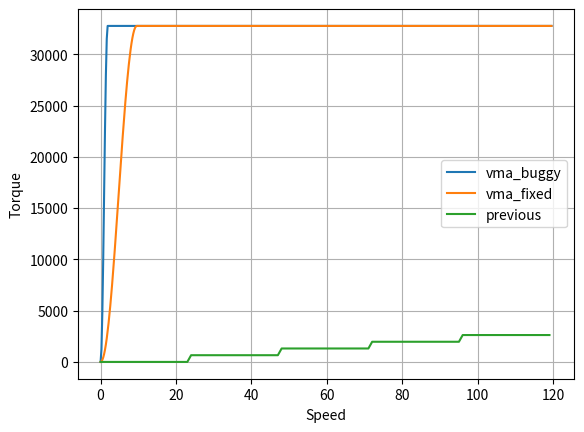

The script that saved this image:
import matplotlib.pyplot as plt
import numpy as np
import math

# scaled for 120 rpm with a 2500cpr on 0..32767 value
scaleSpeed = 64

# effect friction to simulate
offset = 0
deadBand = 0
negativeCoefficient = 32767
positiveCoefficient = 32767
negativeSaturation = 32767
positiveSaturation = 32767

def friction_vma_fix(i):
    force = 0

    speed = i * scaleSpeed

    speedRampupPct = 0.08 * 32767 # sinusoidal to 30

    # Effect is only active outside deadband + offset
    if (abs(speed - offset) > deadBand):

        # remove offset/deadband from metric to compute force
        speed -= (offset + (deadBand * (-1 if speed < offset else 1)) )

        # check if speed is in the 0..x% to rampup, if is this range, apply a sinusoidale function to smooth the torque (slow near 0, slow around the X% rampup
        rampupFactor = 1.0
        if (abs (speed) < speedRampupPct):	#if speed in the range to rampup we apply a sinus curbe to ramup

            phaseRad = math.pi * ((abs (speed) / speedRampupPct) - 0.5)  # we start to compute the normalized angle (speed / normalizedSpeed@5%) and translate it of -1/2PI to translate sin on 1/2 periode
            rampupFactor = ( 1 + math.sin(phaseRad ) ) / 2;					# sin value is -1..1 range, we translate it to 0..2 and we scale it by 2

        sign = 1 if speed >= 0 else -1
        coeff = negativeCoefficient if speed < 0 else positiveCoefficient
        force = coeff * rampupFactor * sign

    return force


def friction_vma_buggy(i):
    force = 0

    speed = i * scaleSpeed

    speedRampupPct = 8 * 64 # sinusoidal to 30

    # Effect is only active outside deadband + offset
    if (abs(speed - offset) > deadBand):

        # remove offset/deadband from metric to compute force
        speed -= (offset + (deadBand * (-1 if speed < offset else 1)) )

        # check if speed is in the 0..x% to rampup, if is this range, apply a sinusoidale function to smooth the torque (slow near 0, slow around the X% rampup
        rampupFactor = 1.0
        if (abs (speed) < speedRampupPct):	#if speed in the range to rampup we apply a sinus curbe to ramup

            phaseRad = math.pi * ((abs (speed) / speedRampupPct) - 0.5)  # we start to compute the normalized angle (speed / normalizedSpeed@5%) and translate it of -1/2PI to translate sin on 1/2 periode
            rampupFactor = ( 1 + math.sin(phaseRad ) ) / 2;					# sin value is -1..1 range, we translate it to 0..2 and we scale it by 2

        sign = 1 if speed >= 0 else -1
        coeff = negativeCoefficient if speed < 0 else positiveCoefficient
        force = coeff * rampupFactor * sign

    return force

def calcConditionEffectForce(metric, gain, pos, scale):
    force = 0
	
    if abs(pos - offset) > deadBand:
        coefficient = negativeCoefficient
        if pos > offset:
            coefficient = positiveCoefficient
            
        force = coefficient * scale * (float)(metric)
        
        if force > positiveSaturation:
            force = positiveSaturation

        if (force < -negativeSaturation):
            force = -negativeSaturation
            
    return force

def friction_default(i):
    speed = i * .25
    force = calcConditionEffectForce(speed, 1.0 , i, .08)
    return force


######
# compute the Xaxis value : ivals for the effect, and xvals_scaled for the 120rpm normalized value
# and the 2 frictions scaled effect
nbval = (int)(32767 / scaleSpeed)
ivals = [0] * nbval
xvals_scaled = [0] * nbval
for i in range(nbval) :
    ivals[i] = i
    xvals_scaled[i] = 120 * (ivals[i] * scaleSpeed) / 32767

out1 = list(map(friction_vma_buggy,ivals))
out2 = list(map(friction_vma_fix,ivals))

# compute the Xaxis value for the original release, without scaling and the original version
nbval = 120
xvals_realspeed = [0] * nbval
ivals = [0] * nbval
for i in range(nbval) :   
    xvals_realspeed[i] = i
    ivals[i] = (int)((i * 2500.0) / 60000)
out3 = list(map(friction_default,ivals))


# draw
fig, ax = plt.subplots()
ax.plot(xvals_scaled, out1, xvals_scaled, out2, xvals_realspeed, out3)
ax.legend(['vma_buggy', 'vma_fixed', 'previous'])
ax.set_xlabel('Speed')
ax.set_ylabel('Torque')
ax.grid(True)
plt.show()